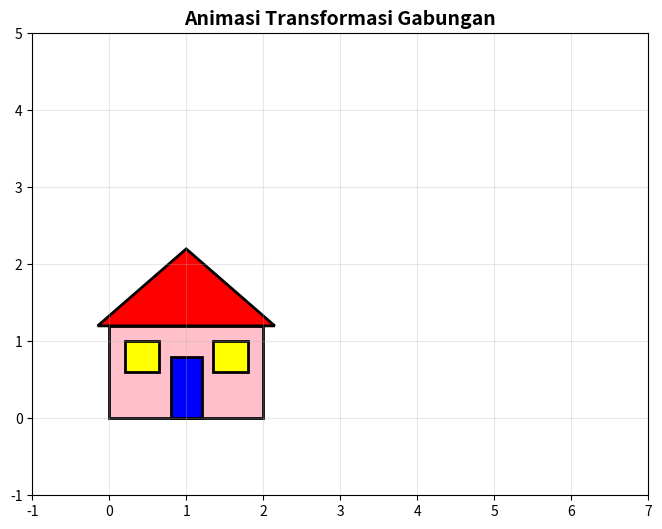

Recreate this plot in Python.

import matplotlib.pyplot as plt
import matplotlib.animation as animation
import numpy as np
from matplotlib.patches import Polygon

# ==================================
# 1. MEMBUAT AREA ANIMASI
# ==================================
fig, ax = plt.subplots(figsize=(9, 6))

ax.set_xlim(-1, 7)
ax.set_ylim(-1, 5)
ax.set_aspect('equal')
ax.grid(True, alpha=0.3)
ax.set_title(
    "Animasi Transformasi Gabungan",
    fontsize=14,
    fontweight='bold'
)

# ==================================
# 2. MEMBUAT OBJEK RUMAH
# ==================================

# Dinding rumah
dinding = np.array([
    [0, 0],
    [2, 0],
    [2, 1.2],
    [0, 1.2]
])

# Atap rumah
atap = np.array([
    [-0.15, 1.2],
    [1, 2.2],
    [2.15, 1.2]
])

# Pintu rumah
pintu = np.array([
    [0.8, 0],
    [1.2, 0],
    [1.2, 0.8],
    [0.8, 0.8]
])

# Jendela kiri
jendela1 = np.array([
    [0.2, 0.6],
    [0.65, 0.6],
    [0.65, 1],
    [0.2, 1]
])

# Jendela kanan
jendela2 = np.array([
    [1.35, 0.6],
    [1.8, 0.6],
    [1.8, 1],
    [1.35, 1]
])

# Menggabungkan bagian-bagian rumah
bagian_rumah = [
    dinding, atap, pintu, jendela1, jendela2
]

# ==================================
# 3. MEMBUAT GAMBAR RUMAH
# ==================================

warna = [
    'pink', 'red', 'blue',
    'yellow', 'yellow'
]

objek = []

for titik, warna_objek in zip(bagian_rumah, warna):
    gambar = Polygon(
        titik,
        closed=True,
        facecolor=warna_objek,
        edgecolor='black',
        linewidth=2
    )
    ax.add_patch(gambar)
    objek.append(gambar)

# ==================================
# 4. FUNGSI TRANSFORMASI GABUNGAN
# ==================================


def transform(points, s, theta, dx, dy):

    # Matriks Scaling
    S = np.array([
        [s, 0, 0],
        [0, s, 0],
        [0, 0, 1]
    ])

    # Matriks Rotasi
    R = np.array([
        [np.cos(theta), -np.sin(theta), 0],
        [np.sin(theta), np.cos(theta), 0],
        [0, 0, 1]
    ])

    # Matriks Translasi
    T = np.array([
        [1, 0, dx],
        [0, 1, dy],
        [0, 0, 1]
    ])

    # Mengubah koordinat menjadi homogen
    P_h = np.hstack((
        points,
        np.ones((points.shape[0], 1))
    ))

    # Urutan transformasi: Rotasi, Translasi, Scaling
    P_new = (S @ T @ R @ P_h.T).T

    return P_new[:, :2]


# ==================================
# 5. FUNGSI UPDATE ANIMASI
# ==================================

def update(frame):

    # Tahap 1: Scaling (frame 0-20)
    s = 1 - 0.2 * min(frame, 20) / 20

    # Tahap 2: Rotasi 30 derajat (frame 20-40)
    theta = np.deg2rad(
        30 * max(0, min(frame - 20, 20)) / 20
    )

    # Tahap 3: Translasi (+3, +1) (frame 40-60)
    dx = 3 * max(0, min(frame - 40, 20)) / 20
    dy = 1 * max(0, min(frame - 40, 20)) / 20

    # Memperbarui setiap bagian rumah
    for gambar, titik_awal in zip(objek, bagian_rumah):

        titik_baru = transform(
            titik_awal, s, theta, dx, dy
        )

        gambar.set_xy(titik_baru)

    return objek

# ==================================
# 6. MENJALANKAN ANIMASI
# ==================================

ani = animation.FuncAnimation(
    fig,
    update,
    frames=61,
    interval=50,
    blit=True,
    repeat=True
)

plt.show()
